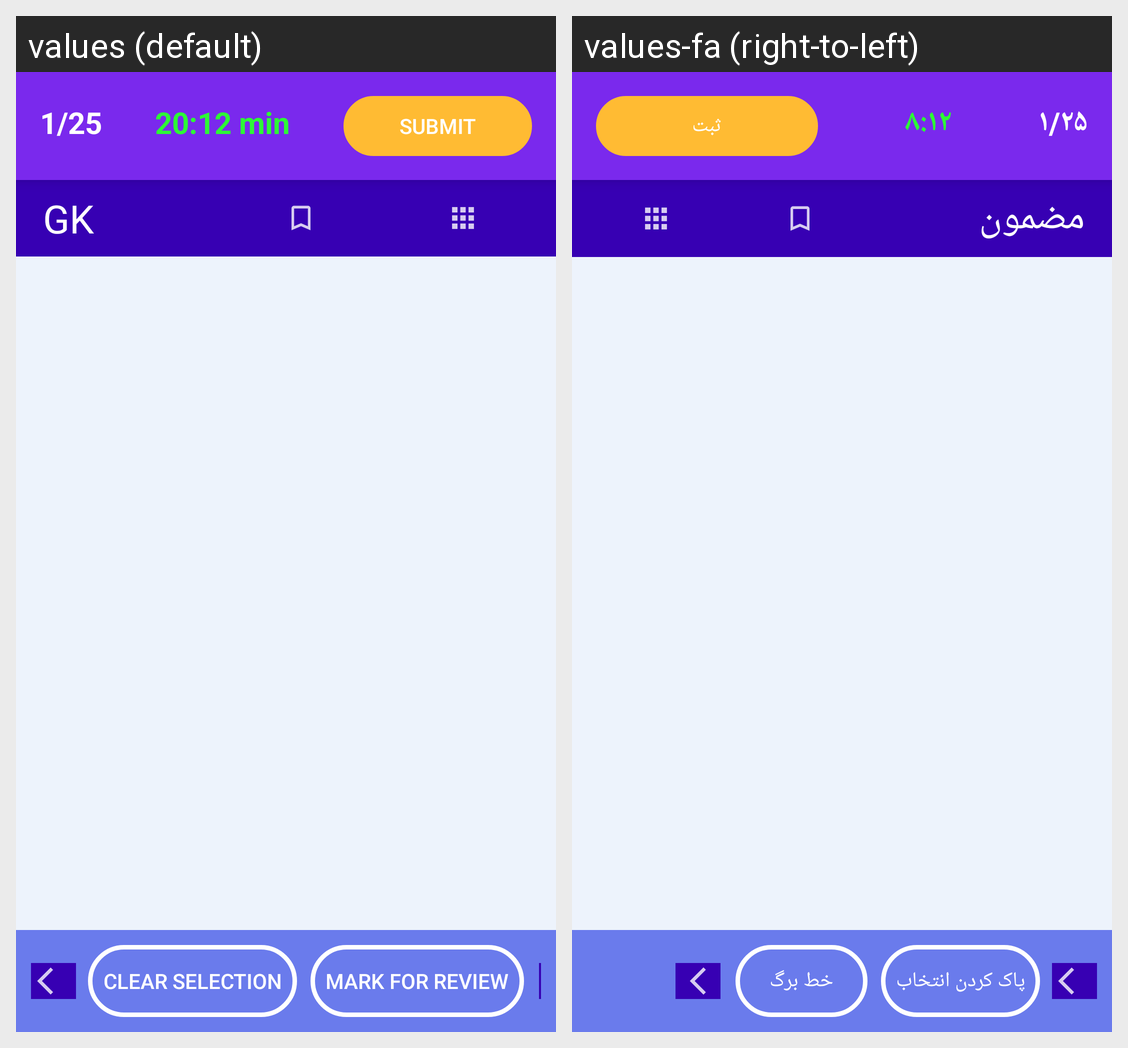

Translations of the strings shown on this Android screen, per locale in the grid:
Android screen res/layout/activity_questions.xml rendered under 2 locales, left to right: values (default), values-fa (right-to-left). Device: Nexus 5 (rendered at 1080×1920; each locale shown at half size, 540×960, under a caption strip naming it); theme Theme.Exam.
Strings drawn on this screen, with the default value and each locale's value (text and hints the layout hard-codes, and strings that could not be matched under every locale, appear in the picture but are not listed):

_1_25
  values: 1/25
  values-fa: ۱/۲۵

_20_12_min
  values: 20:12 min
  values-fa: ۸:۱۲

submit
  values: Submit
  values-fa: ثبت

gk
  values: GK
  values-fa: مضمون

clear_selection
  values: Clear Selection
  values-fa: پاک کردن انتخاب

mark_for_review
  values: Mark for Review
  values-fa: خط برگ
